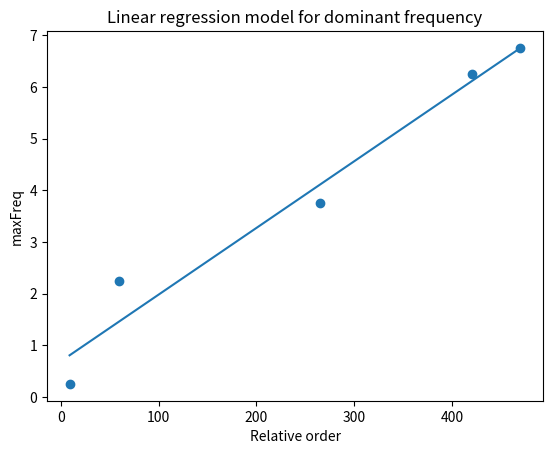

The matplotlib source for this figure:
from scipy import stats
import matplotlib.pyplot as plt
import numpy

points = [9,60,265,420,470]
maxFreqList = [0.25,2.25,3.75,6.25,6.75]
slope,intercept, r, p, std_err = stats.linregress(points,maxFreqList)

def myfunc(x):
  return slope * x + intercept

mymodel = list(map(myfunc,points))
# mymodel = numpy.poly1d(numpy.polyfit(points, maxFreqList, 1))
# print(mymodel)/

plt.scatter(points,maxFreqList)
plt.plot(points,mymodel)
plt.title("Linear regression model for dominant frequency")
plt.xlabel("Relative order")
plt.ylabel("maxFreq")
plt.show()

print("The equation for dominant frequency is:  frequency = ",slope,"* RelativeOrder + ",intercept)